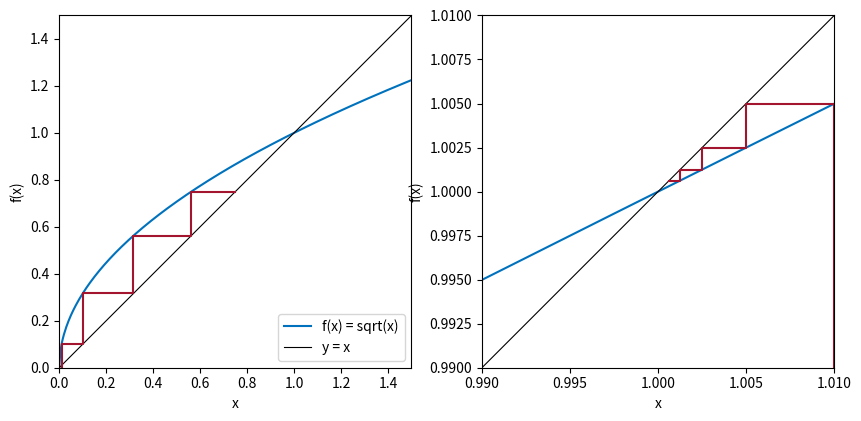

Here is the Python script that generated this plot:
# Fig. 1.27: Steady states of x_{n+1} = sqrt(x_n) (book, Section 1.4, Eq. 1.31)
# left: start at 0.01 near the unstable state 0;  right: start at 1.01 near the stable state 1
# (c) 2026 Philipp Kügler · Program for the book "Dynamical Systems in the Life Sciences" · MIT License (see LICENSE)
import numpy as np
import matplotlib.pyplot as plt

def treppe(ax, f, x0, N):
    x = [x0]
    for _ in range(N):
        x.append(f(x[-1]))
    px, py = [x[0]], [0 if x0 < 0.5 else 0.99]
    for k in range(N):
        px += [x[k], x[k + 1]]; py += [x[k + 1], x[k + 1]]
    ax.plot(px, py, color=(0.64, 0.08, 0.18))
    return x

fig, axs = plt.subplots(1, 2, figsize=(10, 5))
for ax, x0, (lo, hi) in zip(axs, (0.01, 1.01), ((0, 1.5), (0.99, 1.01))):
    xx = np.linspace(lo, hi, 300)
    ax.plot(xx, np.sqrt(xx), color=(0, 0.447, 0.741), label="f(x) = sqrt(x)")
    ax.plot([lo, hi], [lo, hi], "k", lw=0.8, label="y = x")
    x = treppe(ax, np.sqrt, x0, 4)
    print(f"x_0 = {x0}:", "  ".join(f"{v:.5f}" for v in x))
    ax.set_xlim(lo, hi); ax.set_ylim(lo, hi); ax.set_aspect("equal")
    ax.set_xlabel("x"); ax.set_ylabel("f(x)")
axs[0].legend(loc="lower right")
print("f'(x) = 1/(2 sqrt(x)):  f'(1) = 0.5 < 1 (stable), f'(x) -> infinity for x -> 0 (unstable)")
plt.show()
